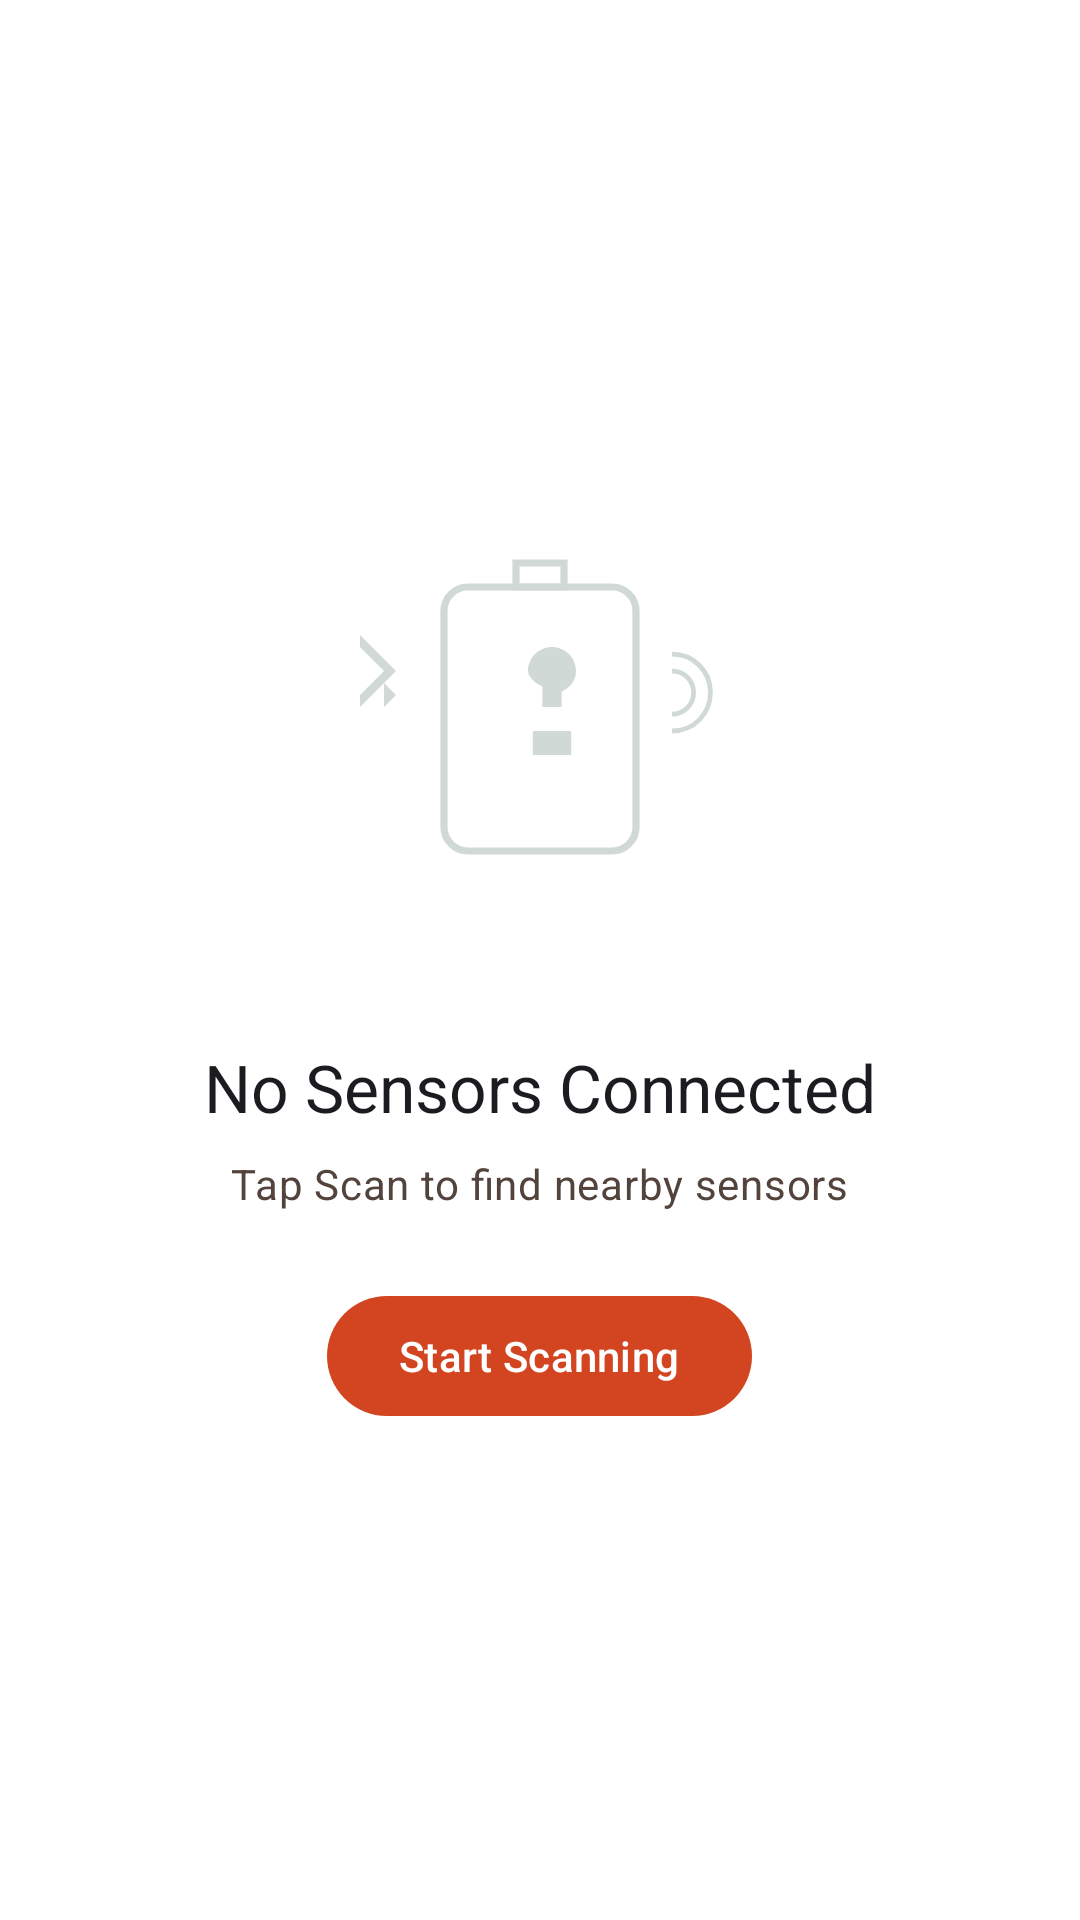

Reconstruct the res/layout file that produces this screen, plus the resources it refers to.
<!-- AndroidManifest.xml: application theme Theme.SmartSense -->
<!-- res/layout/layout_empty_state.xml -->
<?xml version="1.0" encoding="utf-8"?>
<LinearLayout
    xmlns:android="http://schemas.android.com/apk/res/android"
    android:layout_width="match_parent"
    android:layout_height="match_parent"
    android:orientation="vertical"
    android:gravity="center"
    android:padding="@dimen/spacing_xl">

    <ImageView
        android:layout_width="160dp"
        android:layout_height="160dp"
        android:src="@drawable/illustration_empty_dashboard"
        android:contentDescription="@string/empty_title"
        android:alpha="0.7"/>

    <com.google.android.material.textview.MaterialTextView
        android:layout_width="wrap_content"
        android:layout_height="wrap_content"
        android:text="@string/empty_title"
        android:textAppearance="?attr/textAppearanceTitleLarge"
        android:layout_marginTop="@dimen/spacing_lg"/>

    <com.google.android.material.textview.MaterialTextView
        android:layout_width="wrap_content"
        android:layout_height="wrap_content"
        android:text="@string/empty_subtitle"
        android:textAppearance="?attr/textAppearanceBodyMedium"
        android:textColor="?attr/colorOnSurfaceVariant"
        android:layout_marginTop="@dimen/spacing_sm"/>

    <com.google.android.material.button.MaterialButton
        android:id="@+id/btn_start_scanning"
        android:layout_width="wrap_content"
        android:layout_height="wrap_content"
        android:text="@string/empty_action"
        android:layout_marginTop="@dimen/spacing_lg"/>

</LinearLayout>
<!-- resources referenced by this layout -->
<resources>
  <dimen name="spacing_lg">24dp</dimen>
  <dimen name="spacing_sm">8dp</dimen>
  <dimen name="spacing_xl">32dp</dimen>
  <!-- drawable illustration_empty_dashboard (drawable) -->
  <vector xmlns:android="http://schemas.android.com/apk/res/android"
      android:width="200dp"
      android:height="200dp"
      android:viewportWidth="200"
      android:viewportHeight="200">
      
      <path
          android:pathData="M70,40h60c5.5,0 10,4.5 10,10v90c0,5.5 -4.5,10 -10,10H70c-5.5,0 -10,-4.5 -10,-10V50C60,44.5 64.5,40 70,40z"
          android:strokeWidth="3"
          android:strokeColor="#BEC9C5"
          android:fillColor="@android:color/transparent"/>
      
      <path
          android:pathData="M90,30h20v10H90z"
          android:strokeWidth="3"
          android:strokeColor="#BEC9C5"
          android:fillColor="@android:color/transparent"/>
      
      <path
          android:fillColor="#BEC9C5"
          android:pathData="M95,75c0,-5.5 4.5,-10 10,-10s10,4.5 10,10c0,4 -2.5,7 -6,8.5V90h-8v-8.5C97.5,80 95,77 95,75zM97,100h16v10H97z"/>
      
      <path
          android:fillColor="#BEC9C5"
          android:pathData="M25,85l10,-10 -10,-10v-5l15,15 -15,15v-5zM35,80l5,5 -5,5z"/>
      
      <path
          android:strokeWidth="2"
          android:strokeColor="#BEC9C5"
          android:fillColor="@android:color/transparent"
          android:pathData="M155,75c5,0 9,4 9,9s-4,9 -9,9"/>
      <path
          android:strokeWidth="2"
          android:strokeColor="#BEC9C5"
          android:fillColor="@android:color/transparent"
          android:pathData="M155,68c9,0 16,7 16,16s-7,16 -16,16"/>
  </vector>
  <string name="empty_action">Start Scanning</string>
  <string name="empty_subtitle">Tap Scan to find nearby sensors</string>
  <string name="empty_title">No Sensors Connected</string>
  <color name="primary">#D24520</color>
  <color name="on_primary">#FFFFFF</color>
  <color name="primary_container">#FFDBC9</color>
  <color name="on_primary_container">#3A0B00</color>
  <color name="secondary">#77574B</color>
  <color name="on_secondary">#FFFFFF</color>
  <color name="secondary_container">#D24520</color>
  <color name="on_secondary_container">#FFFFFF</color>
  <color name="tertiary">#6C5D2F</color>
  <color name="on_tertiary">#FFFFFF</color>
  <color name="tertiary_container">#F6E1A7</color>
  <color name="on_tertiary_container">#231B00</color>
  <color name="error">#BA1A1A</color>
  <color name="on_error">#FFFFFF</color>
  <color name="surface">#FFFFFF</color>
  <color name="on_surface">#231A16</color>
  <color name="surface_variant">#F5F5F5</color>
  <color name="on_surface_variant">#53433D</color>
  <color name="outline">#9E9E9E</color>
  <color name="outline_variant">#E0E0E0</color>
  <color name="tab_bar_background">#F0F0F0</color>
</resources>
